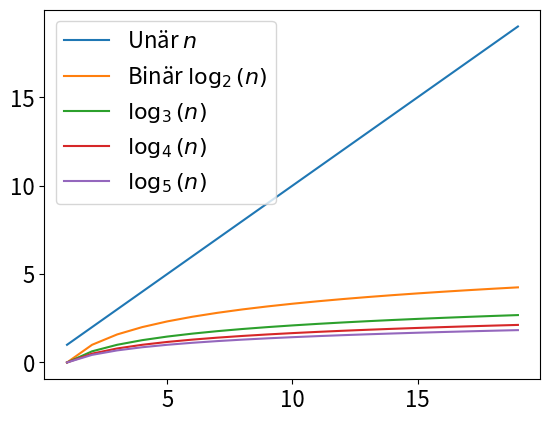
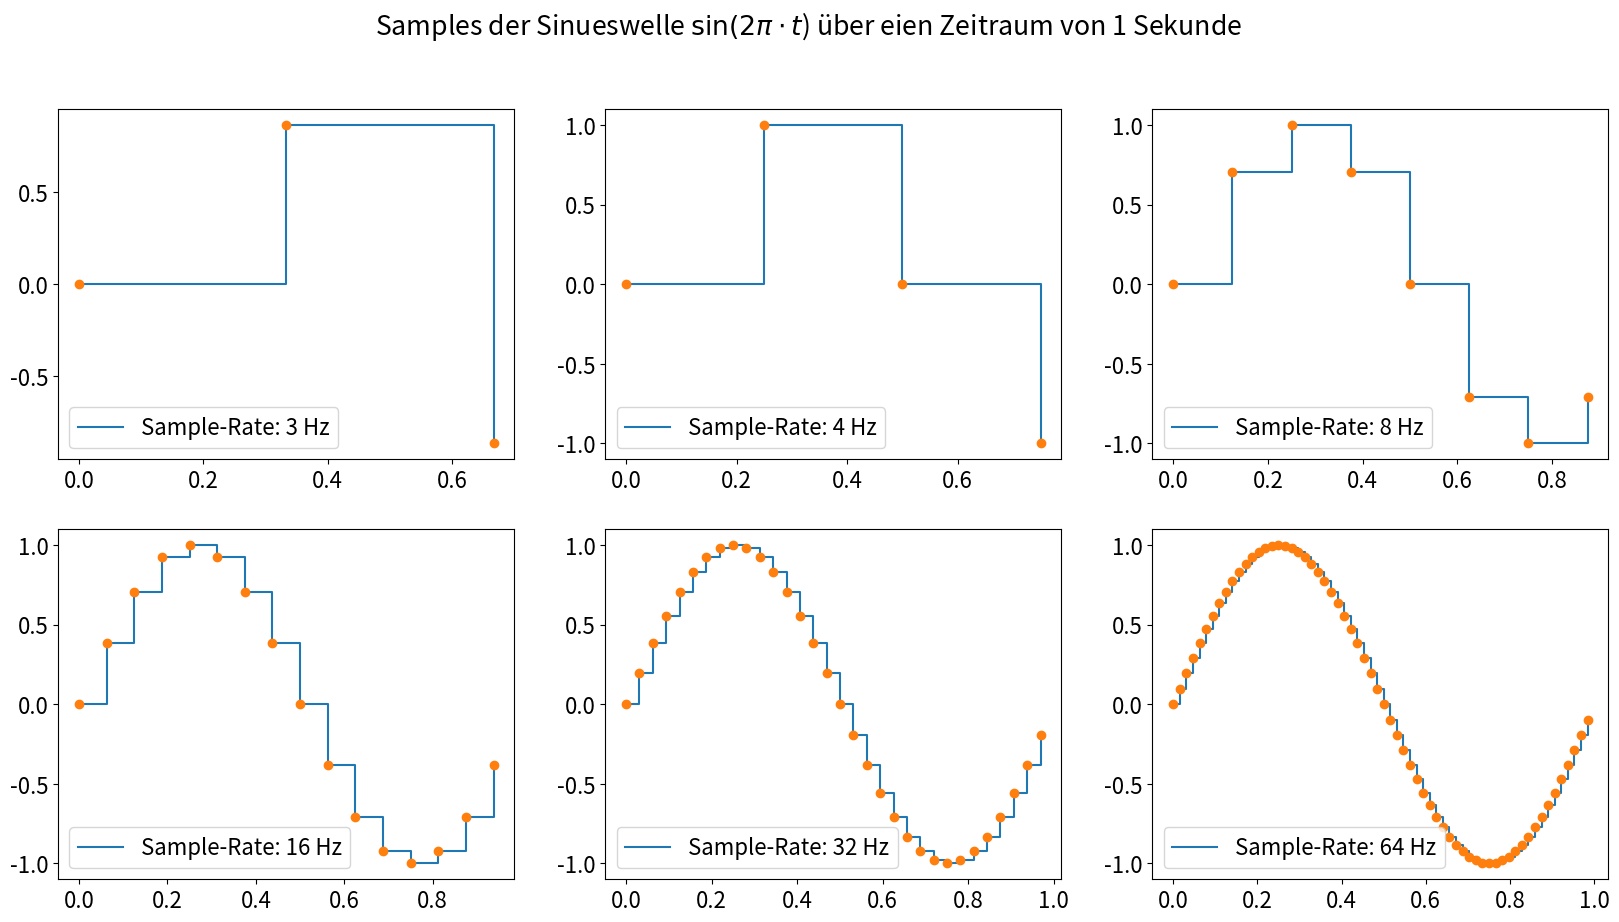

Reproduce these figures in Python, in order.
import matplotlib.pyplot as plt
import numpy as np

def log(base, x):
    return np.log(x)/np.log(base)

plt.rcParams['font.size'] = '16'
n = np.arange(1,20,1)
plt.plot(n, n, label='Unär $n$')
plt.plot(n, log(2, n), label='Binär $\\log_2(n)$')
plt.plot(n, log(3, n), label='$\\log_3(n)$')
plt.plot(n, log(4, n), label='$\\log_4(n)$')
plt.plot(n, log(5, n), label='$\\log_5(n)$')
plt.legend()
plt.show()

# Transformation einer Zahl in Binärdarstellung zu ihrer Decimaldarstellung
def to_decimal(binary_number):
    decimal_number = 0
    i = len(binary_number)-1
    for bit in binary_number:
        decimal_number += bit * 2**i
        i += -1
    return decimal_number
# Zahl in Binärdarstellung 111 0100 1111 wird umgewandelt
to_decimal([1, 1, 1, 0, 1, 0, 0, 1, 1, 1, 1])

# Transformation einer Zahl in Decimaldarstellung zu ihrer Binärdarstellung
def to_binary(number):
    binary_number = []
    while number != 0:
        r = number % 2
        number = number // 2
        binary_number = [r] + binary_number
    return binary_number
# Zahl in Decimaldarstellung wird umgewandelt
to_binary(1871)

import matplotlib.pyplot as plt
import numpy as np

def sine_wave(freq=200, amp=1):
    return lambda x : np.sin(freq * 2 * np.pi * x)

def sample(f, sample_rate=441000, dt=10):
    steps = 1.0/sample_rate   # Sample-Punkte von Sekunde 0 bis sekunde Sekunden dt
    t = np.arange(0,dt,steps) # in 1/sample_rate schritten
    y = f(t)                  # f(t) für alle Sample-Punkte
    return t, y

# Sinus-Welle mit der Frequenz von 1 Hz und der Amplitude 1
f = sine_wave(freq=1.0, amp=1.0)

# Verschiedene Samples, erzeugt durch verschiedene Sample-Rates
plt.rcParams['font.size'] = '16'
fig, axs = plt.subplots(2, 3, figsize=(20,10))
i = 0
j = 0
for sample_rate in [3,4,8,16,32,64]:
    fig.suptitle('Samples der Sinueswelle $\\sin(2\\pi \\cdot t$) über eien Zeitraum von 1 Sekunde')
    t, y = sample(f, sample_rate=sample_rate, dt=1)
    axs[i][j].step(t, y, where='post', label=f'Sample-Rate: {sample_rate} Hz')
    axs[i][j].plot(t, y, marker='o', linewidth=0)
    axs[i][j].legend()
    if(j < 2):
        j += 1
    else:
        j = 0
        i += 1
plt.show()